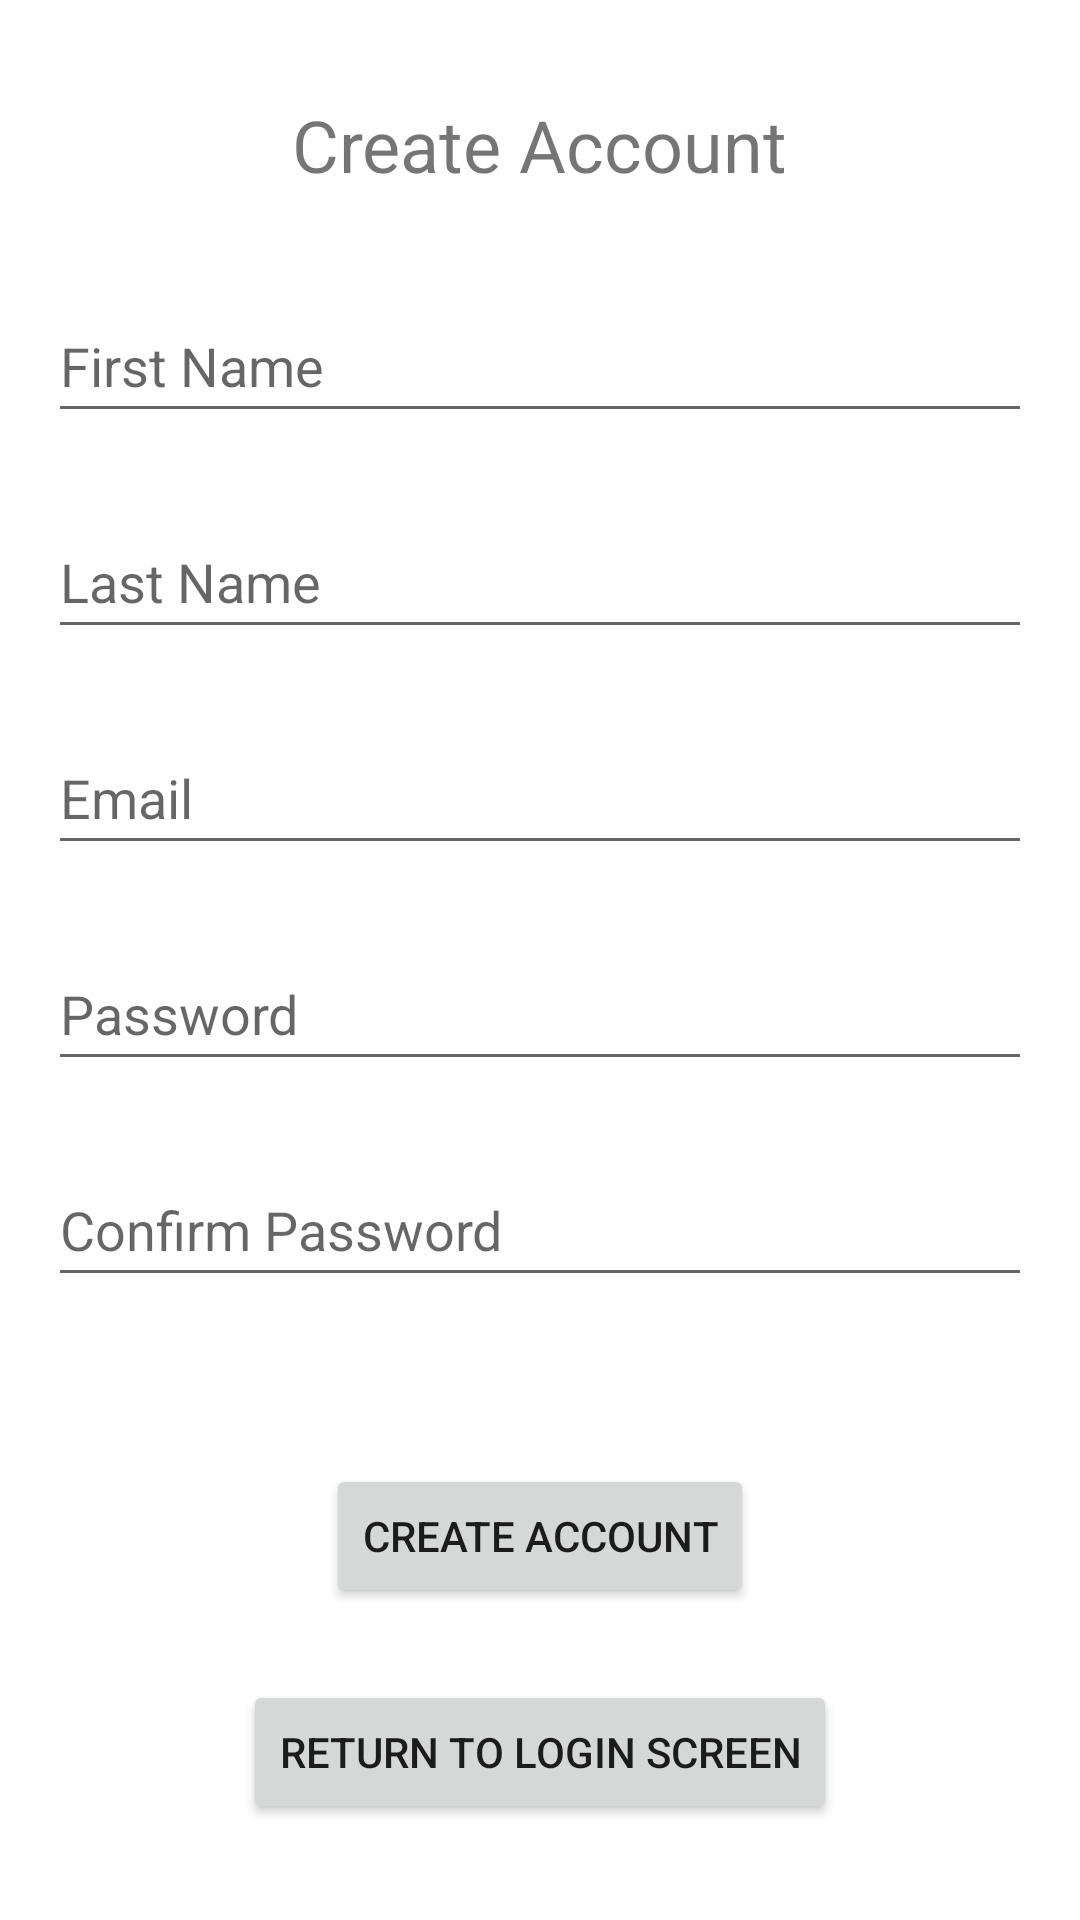

Android layout source for this screen:
<!-- AndroidManifest.xml: application theme Theme.LoginTest -->
<!-- res/layout/activity_create_user.xml -->
<?xml version="1.0" encoding="utf-8"?>
<androidx.constraintlayout.widget.ConstraintLayout xmlns:android="http://schemas.android.com/apk/res/android"
    xmlns:app="http://schemas.android.com/apk/res-auto"
    xmlns:tools="http://schemas.android.com/tools"
    android:layout_width="match_parent"
    android:layout_height="match_parent"
    tools:context=".ui.login.CreateUser">

    <TextView
        android:id="@+id/textViewCreateAccount"
        android:layout_width="wrap_content"
        android:layout_height="wrap_content"
        android:layout_marginTop="32dp"
        android:text="Create Account"
        android:textSize="24sp"
        app:layout_constraintEnd_toEndOf="parent"
        app:layout_constraintStart_toStartOf="parent"
        app:layout_constraintTop_toTopOf="parent" />

    <EditText
        android:id="@+id/editTextCreateFirstName"
        android:layout_width="0dp"
        android:layout_height="wrap_content"
        android:layout_marginStart="16dp"
        android:layout_marginLeft="16dp"
        android:layout_marginTop="32dp"
        android:layout_marginEnd="16dp"
        android:layout_marginRight="16dp"
        android:ems="10"
        android:hint="First Name"
        android:inputType="textPersonName"
        android:minHeight="48dp"
        app:layout_constraintEnd_toEndOf="parent"
        app:layout_constraintStart_toStartOf="parent"
        app:layout_constraintTop_toBottomOf="@+id/textViewCreateAccount" />

    <EditText
        android:id="@+id/editTextCreateLastName"
        android:layout_width="0dp"
        android:layout_height="wrap_content"
        android:layout_marginStart="16dp"
        android:layout_marginLeft="16dp"
        android:layout_marginTop="24dp"
        android:layout_marginEnd="16dp"
        android:layout_marginRight="16dp"
        android:ems="10"
        android:hint="Last Name"
        android:inputType="textPersonName"
        android:minHeight="48dp"
        app:layout_constraintEnd_toEndOf="parent"
        app:layout_constraintStart_toStartOf="parent"
        app:layout_constraintTop_toBottomOf="@+id/editTextCreateFirstName" />

    <EditText
        android:id="@+id/editTextCreateEmail"
        android:layout_width="0dp"
        android:layout_height="wrap_content"
        android:layout_marginStart="16dp"
        android:layout_marginLeft="16dp"
        android:layout_marginTop="24dp"
        android:layout_marginEnd="16dp"
        android:layout_marginRight="16dp"
        android:ems="10"
        android:hint="Email"
        android:inputType="textEmailAddress"
        android:minHeight="48dp"
        app:layout_constraintEnd_toEndOf="parent"
        app:layout_constraintStart_toStartOf="parent"
        app:layout_constraintTop_toBottomOf="@+id/editTextCreateLastName" />

    <EditText
        android:id="@+id/editTextCreatePassword"
        android:layout_width="0dp"
        android:layout_height="wrap_content"
        android:layout_marginStart="16dp"
        android:layout_marginLeft="16dp"
        android:layout_marginTop="24dp"
        android:layout_marginEnd="16dp"
        android:layout_marginRight="16dp"
        android:ems="10"
        android:hint="Password"
        android:inputType="textPassword"
        android:minHeight="48dp"
        app:layout_constraintEnd_toEndOf="parent"
        app:layout_constraintStart_toStartOf="parent"
        app:layout_constraintTop_toBottomOf="@+id/editTextCreateEmail" />

    <EditText
        android:id="@+id/editTextCreateConfirmPassword"
        android:layout_width="0dp"
        android:layout_height="wrap_content"
        android:layout_marginStart="16dp"
        android:layout_marginLeft="16dp"
        android:layout_marginTop="24dp"
        android:layout_marginEnd="16dp"
        android:layout_marginRight="16dp"
        android:ems="10"
        android:hint="Confirm Password"
        android:inputType="textPassword"
        android:minHeight="48dp"
        app:layout_constraintEnd_toEndOf="parent"
        app:layout_constraintStart_toStartOf="parent"
        app:layout_constraintTop_toBottomOf="@+id/editTextCreatePassword" />

    <Button
        android:id="@+id/buttonCreateAccount"
        android:layout_width="wrap_content"
        android:layout_height="wrap_content"
        android:layout_marginBottom="24dp"
        android:text="Create Account"
        app:layout_constraintBottom_toTopOf="@+id/buttonReturnMainCreateAccount"
        app:layout_constraintEnd_toEndOf="parent"
        app:layout_constraintStart_toStartOf="parent" />

    <Button
        android:id="@+id/buttonReturnMainCreateAccount"
        android:layout_width="wrap_content"
        android:layout_height="wrap_content"
        android:layout_marginBottom="32dp"
        android:text="Return to Login Screen"
        app:layout_constraintBottom_toBottomOf="parent"
        app:layout_constraintEnd_toEndOf="parent"
        app:layout_constraintStart_toStartOf="parent" />
</androidx.constraintlayout.widget.ConstraintLayout>
<!-- resources referenced by this layout -->
<resources>
  <style name="Theme.LoginTest" parent="Theme.MaterialComponents.DayNight.NoActionBar">
          
          <item name="colorPrimary">@color/purple_500</item>
          <item name="colorPrimaryVariant">@color/purple_700</item>
          <item name="colorOnPrimary">@color/white</item>
          
          <item name="colorSecondary">@color/teal_200</item>
          <item name="colorSecondaryVariant">@color/teal_700</item>
          <item name="colorOnSecondary">@color/black</item>
          
          <item name="android:statusBarColor" tools:targetApi="l">?attr/colorPrimaryVariant</item>
          
          <item name="android:windowFullscreen">true</item>
      </style>
  <!-- not gathered from this repository: default colours our renderer supplied (Android Studio template values) -->
  <color name="purple_500">#FF6200EE</color>
  <color name="purple_700">#FF3700B3</color>
  <color name="teal_200">#FF03DAC5</color>
  <color name="teal_700">#FF018786</color>
  <color name="black">#FF000000</color>
  <color name="white">#FFFFFFFF</color>
</resources>
